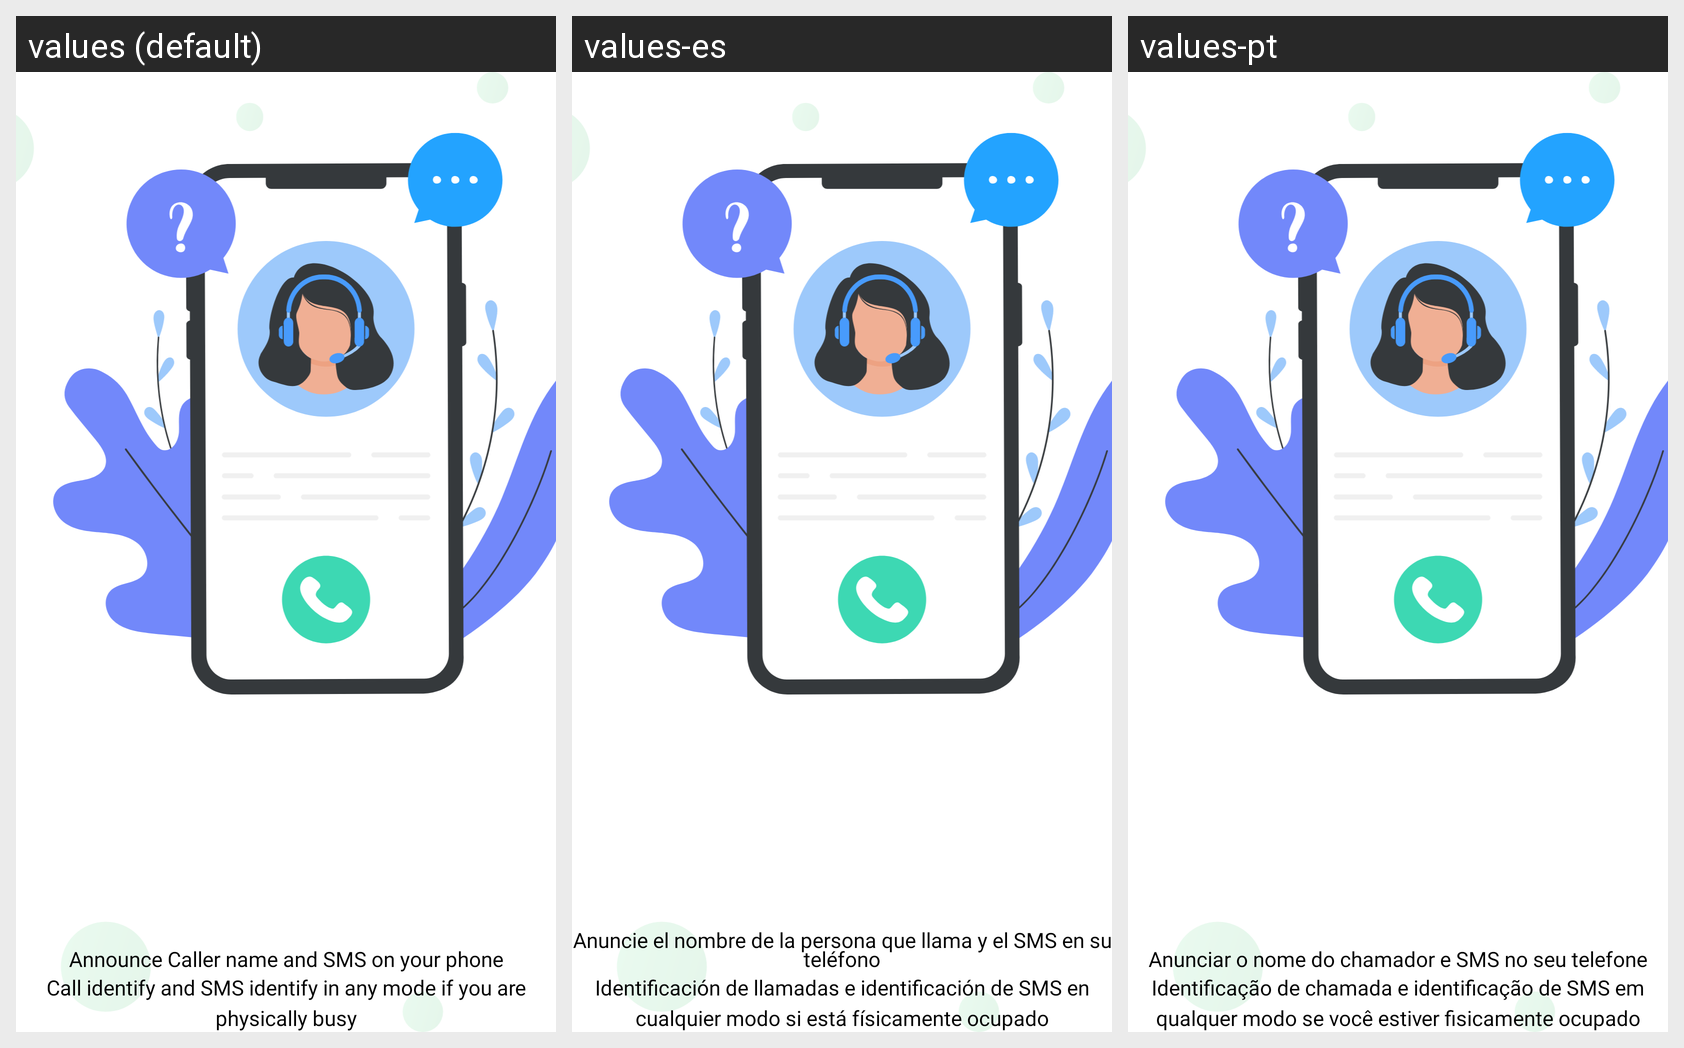

For this localized Android screen grid, give each drawn string resource with its value in every locale shown.
Android screen res/layout/fragment_onboarding_view.xml rendered under 3 locales, left to right: values (default), values-es, values-pt. Device: Nexus 5 (rendered at 1080×1920; each locale shown at half size, 540×960, under a caption strip naming it); theme Theme.BaseProject.
Other locales in the repository, not shown: values-de, values-fr, values-vi.
Strings drawn on this screen, with the default value and each locale's value (text and hints the layout hard-codes, and strings that could not be matched under every locale, appear in the picture but are not listed):

_onboarding_1_title
  values: Announce Caller name and SMS on your phone
  values-es: Anuncie el nombre de la persona que llama y el SMS en su teléfono
  values-pt: Anunciar o nome do chamador e SMS no seu telefone

_onboarding_1_description
  values: Call identify and SMS identify in any mode if you are physically busy
  values-es: Identificación de llamadas e identificación de SMS en cualquier modo si está físicamente ocupado
  values-pt: Identificação de chamada e identificação de SMS em qualquer modo se você estiver fisicamente ocupado
